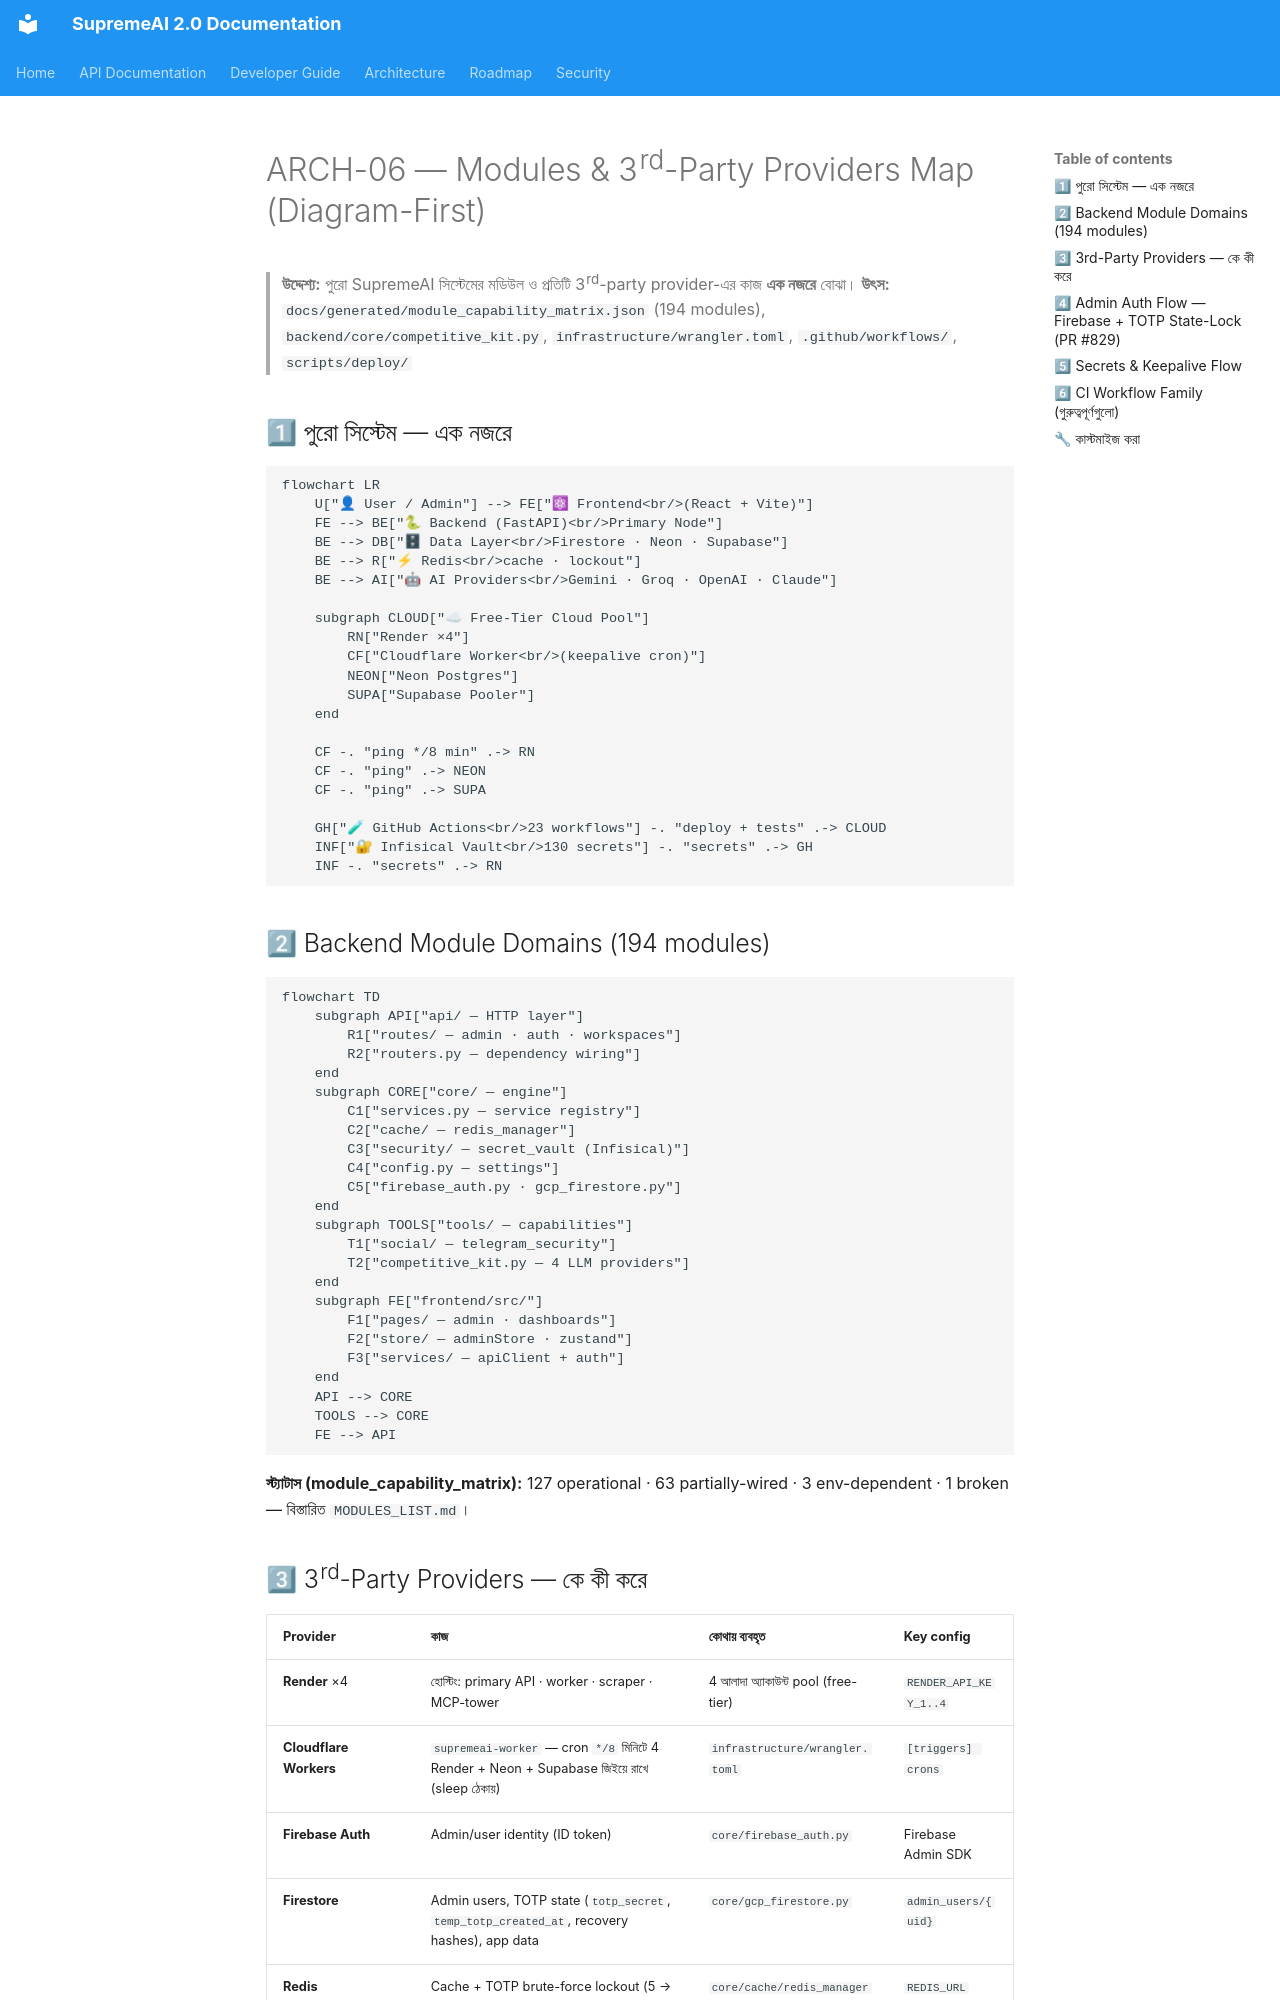

repository: SaifulHaqueNiloy/supremeai · page: master_docs/ARCH-06-MODULES_AND_PROVIDERS_MAP/index.html · generator: mkdocs

# ARCH-06 — Modules & 3rd-Party Providers Map (Diagram-First)

> **উদ্দেশ্য:** পুরো SupremeAI সিস্টেমের মডিউল ও প্রতিটি 3rd-party provider-এর কাজ **এক নজরে** বোঝা।
> **উৎস:** `docs/generated/module_capability_matrix.json` (194 modules), `backend/core/competitive_kit.py`, `infrastructure/wrangler.toml`, `.github/workflows/`, `scripts/deploy/`

## 1⃣ পুরো সিস্টেম — এক নজরে

```mermaid
flowchart LR
    U["👤 User / Admin"] --> FE["⚛ Frontend<br/>(React + Vite)"]
    FE --> BE["🐍 Backend (FastAPI)<br/>Primary Node"]
    BE --> DB["🗄 Data Layer<br/>Firestore · Neon · Supabase"]
    BE --> R["⚡ Redis<br/>cache · lockout"]
    BE --> AI["🤖 AI Providers<br/>Gemini · Groq · OpenAI · Claude"]

    subgraph CLOUD["☁ Free-Tier Cloud Pool"]
        RN["Render ×4"]
        CF["Cloudflare Worker<br/>(keepalive cron)"]
        NEON["Neon Postgres"]
        SUPA["Supabase Pooler"]
    end

    CF -. "ping */8 min" .-> RN
    CF -. "ping" .-> NEON
    CF -. "ping" .-> SUPA

    GH["🧪 GitHub Actions<br/>23 workflows"] -. "deploy + tests" .-> CLOUD
    INF["🔐 Infisical Vault<br/>130 secrets"] -. "secrets" .-> GH
    INF -. "secrets" .-> RN
```

## 2⃣ Backend Module Domains (194 modules)

```mermaid
flowchart TD
    subgraph API["api/ — HTTP layer"]
        R1["routes/ — admin · auth · workspaces"]
        R2["routers.py — dependency wiring"]
    end
    subgraph CORE["core/ — engine"]
        C1["services.py — service registry"]
        C2["cache/ — redis_manager"]
        C3["security/ — secret_vault (Infisical)"]
        C4["config.py — settings"]
        C5["firebase_auth.py · gcp_firestore.py"]
    end
    subgraph TOOLS["tools/ — capabilities"]
        T1["social/ — telegram_security"]
        T2["competitive_kit.py — 4 LLM providers"]
    end
    subgraph FE["frontend/src/"]
        F1["pages/ — admin · dashboards"]
        F2["store/ — adminStore · zustand"]
        F3["services/ — apiClient + auth"]
    end
    API --> CORE
    TOOLS --> CORE
    FE --> API
```

**স্ট্যাটাস (module_capability_matrix):** 127 operational · 63 partially-wired · 3 env-dependent · 1 broken — বিস্তারিত `MODULES_LIST.md`।
